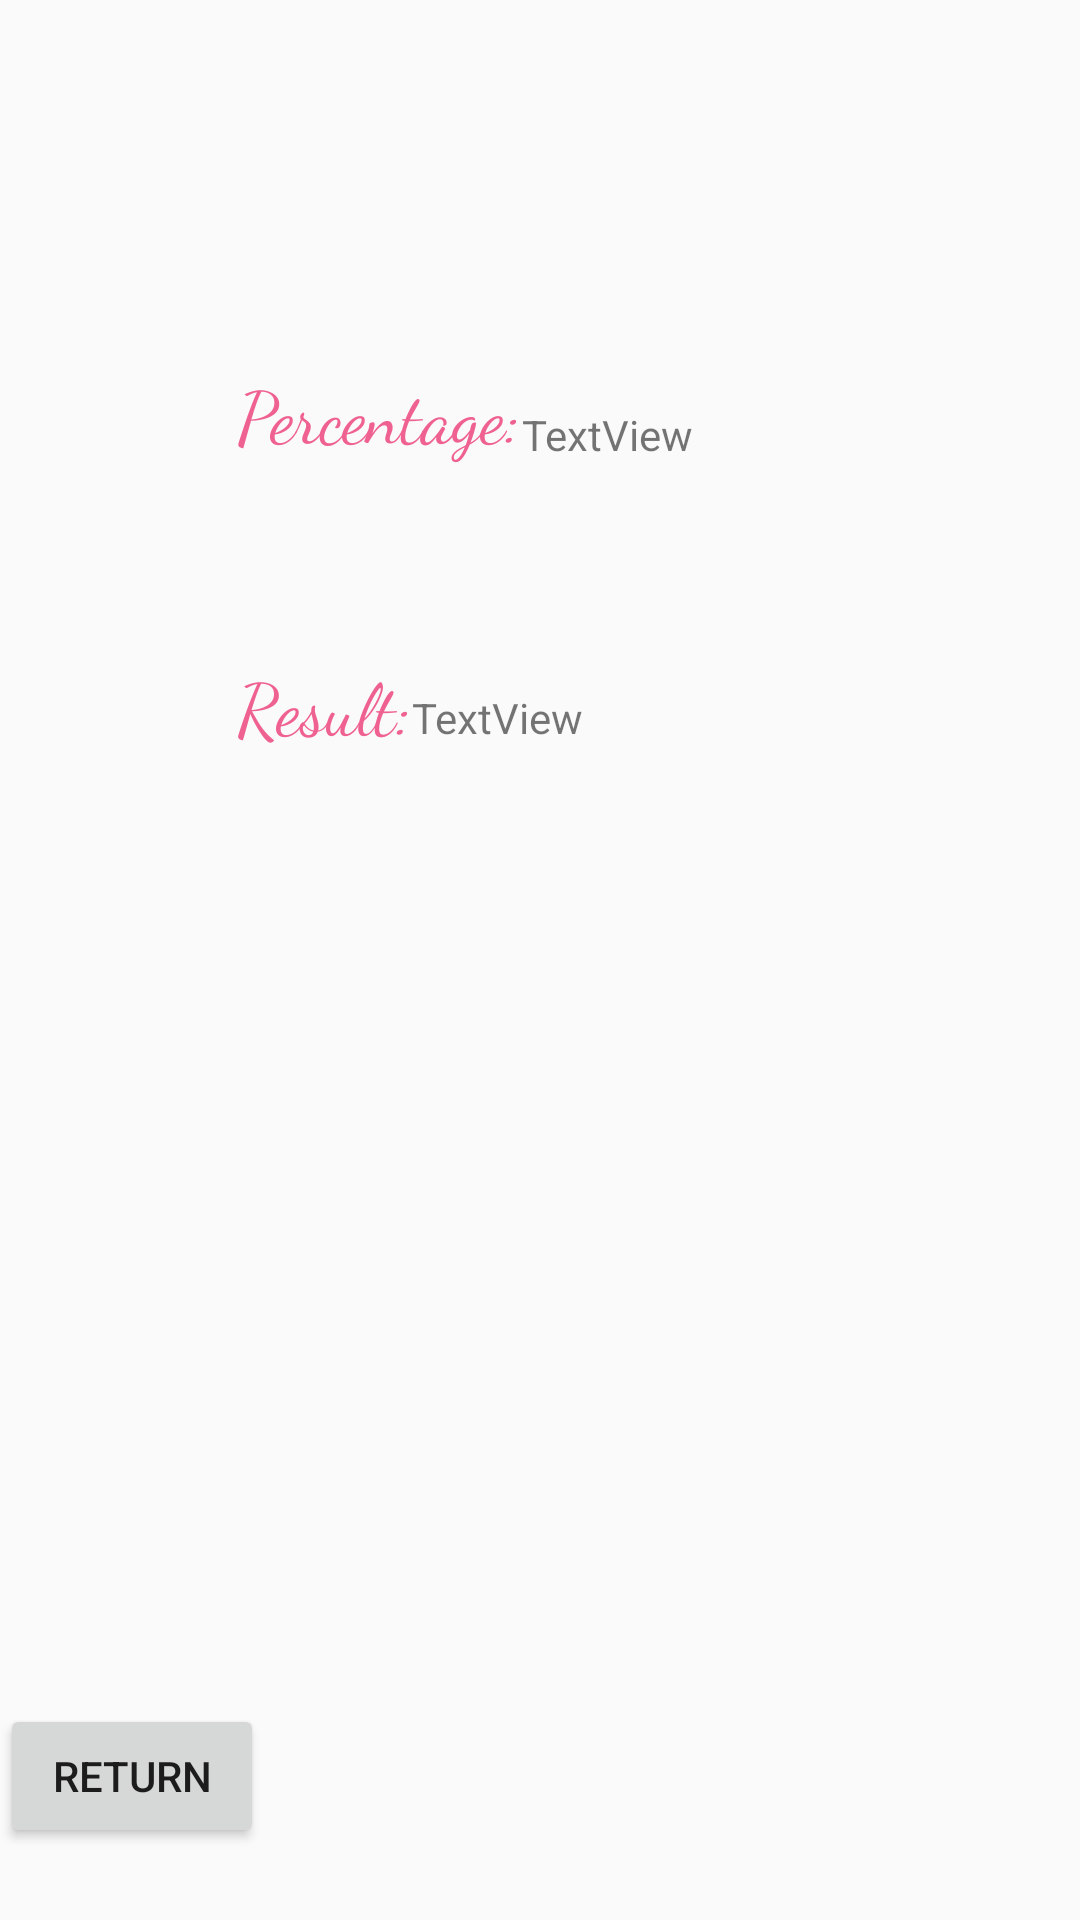

This screen was rendered from an Android layout file. Write that file and the resources it references.
<!-- AndroidManifest.xml: application theme Theme.AppCompat.Light.NoActionBar -->
<!-- res/layout/fragment_secondary_.xml -->
<?xml version="1.0" encoding="utf-8"?>
<RelativeLayout
    xmlns:android="http://schemas.android.com/apk/res/android"
    xmlns:app="http://schemas.android.com/apk/res-auto"
    android:layout_width="match_parent"
    android:layout_height="match_parent">

    <TextView
        android:id="@+id/percent"
        android:layout_width="wrap_content"
        android:layout_height="wrap_content"
        android:layout_alignParentLeft="true"
        android:layout_alignParentStart="true"
        android:layout_alignParentTop="true"
        android:layout_marginLeft="79dp"
        android:layout_marginStart="79dp"
        android:layout_marginTop="121dp"
        android:fontFamily="cursive"
        android:text="@string/percentage"
        android:textColor="@color/title_main"
        android:textSize="24sp" />

    <TextView
        android:id="@+id/percent_content"
        android:layout_width="wrap_content"
        android:layout_height="wrap_content"
        android:layout_alignBottom="@+id/percent"
        android:layout_toEndOf="@+id/percent"
        android:layout_toRightOf="@+id/percent"
        android:text="TextView" />

    <TextView
        android:id="@+id/result"
        android:layout_width="wrap_content"
        android:layout_height="wrap_content"
        android:layout_alignLeft="@+id/percent"
        android:layout_alignStart="@+id/percent"
        android:layout_below="@+id/percent"
        android:layout_marginTop="64dp"
        android:fontFamily="cursive"
        android:text="@string/result"
        android:textColor="@color/title_main"
        android:textSize="24sp" />

    <TextView
        android:id="@+id/result_content"
        android:layout_width="wrap_content"
        android:layout_height="wrap_content"
        android:layout_alignBaseline="@+id/result"
        android:layout_alignBottom="@+id/result"
        android:layout_toEndOf="@+id/result"
        android:layout_toRightOf="@+id/result"
        android:text="TextView" />

    <ImageView
        android:id="@+id/love_result"
        android:layout_width="match_parent"
        android:layout_height="match_parent"
        android:layout_alignLeft="@+id/result"
        android:layout_alignStart="@+id/result"
        android:layout_below="@+id/result"
        android:layout_marginTop="50dp"
        android:background="@drawable/heart" />

    <Button
        android:id="@+id/returnHome"
        android:layout_width="wrap_content"
        android:layout_height="wrap_content"
        android:layout_alignParentBottom="true"
        android:layout_alignParentStart="true"
        android:layout_marginBottom="24dp"
        android:text="Return" />

</RelativeLayout>
<!-- resources referenced by this layout -->
<resources>
  <color name="title_main">#ef6191</color>
  <string name="percentage">Percentage: </string>
  <string name="result">Result: </string>
</resources>
